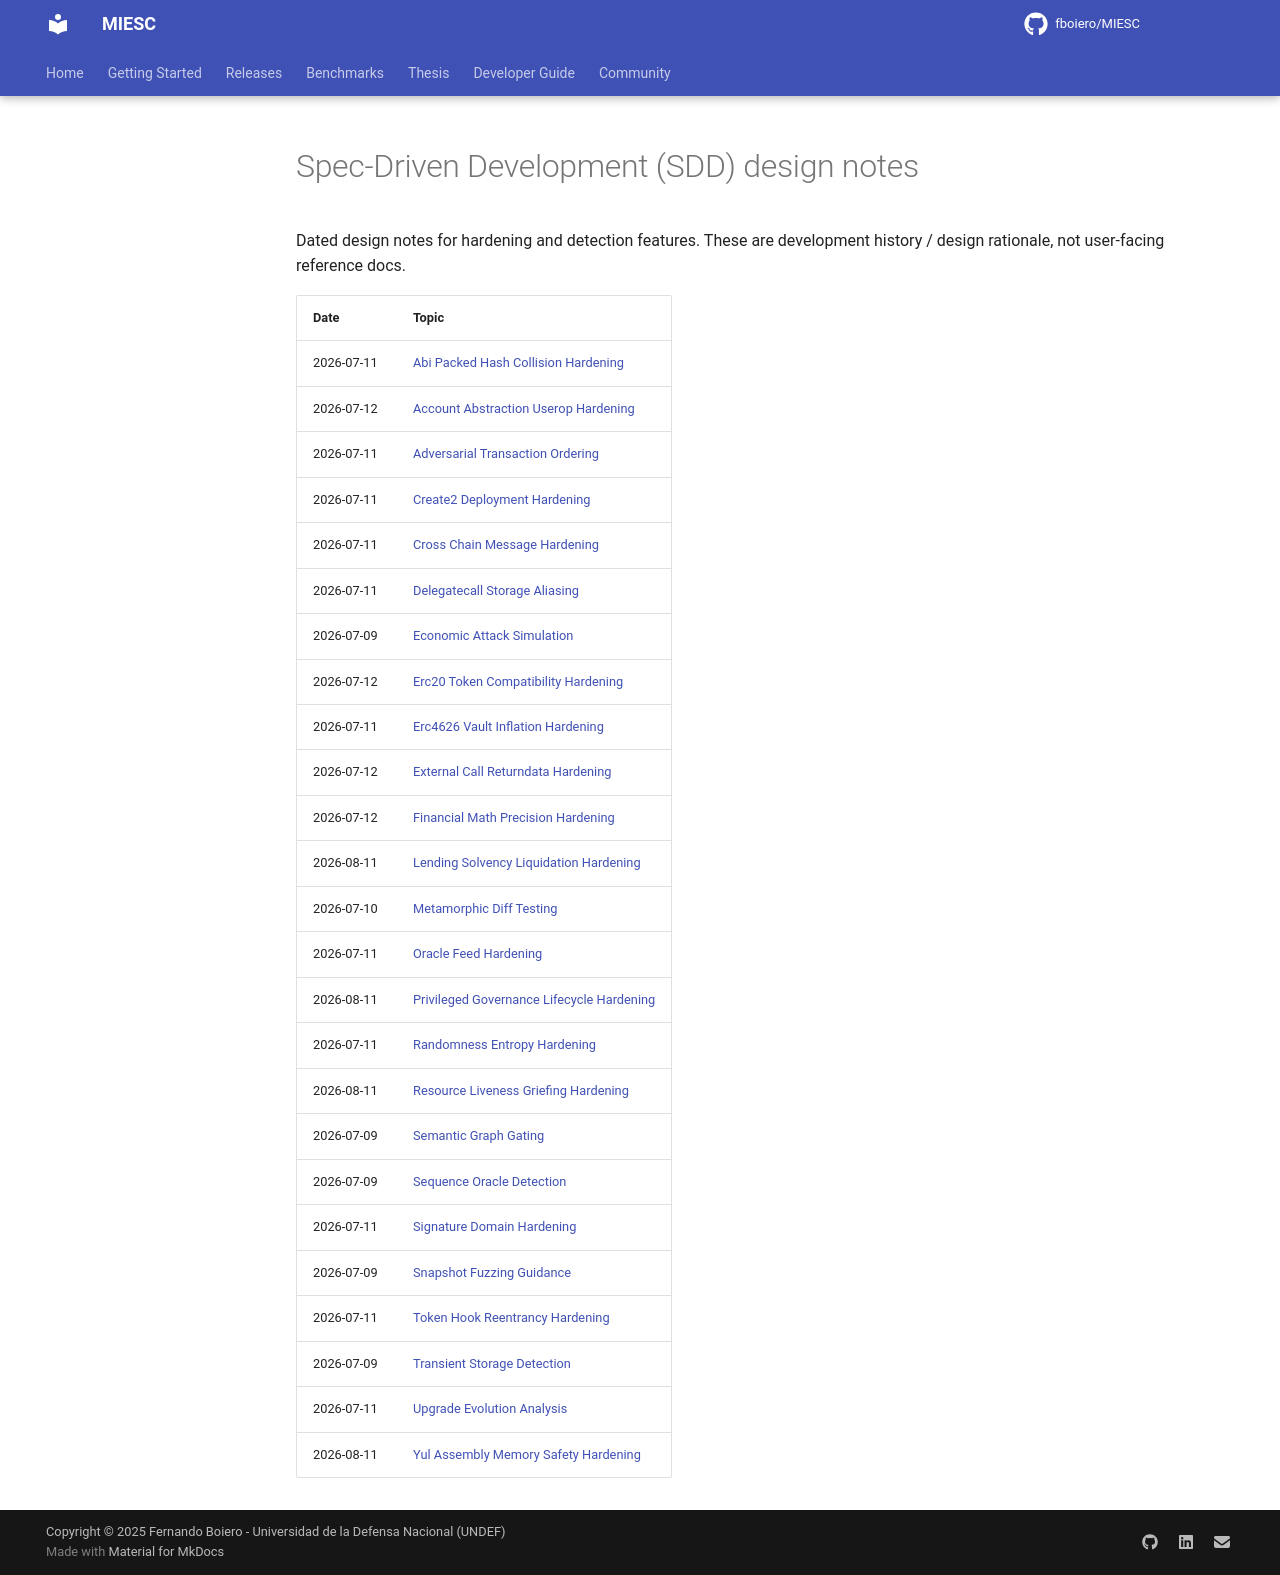

repository: fboiero/MIESC · page: sdd/index.html · generator: jekyll

# Spec-Driven Development (SDD) design notes

Dated design notes for hardening and detection features. These are development
history / design rationale, not user-facing reference docs.

| Date | Topic |
|---|---|
| 2026-07-11 | [Abi Packed Hash Collision Hardening](SDD_ABI_PACKED_HASH_COLLISION_HARDENING_20260711.md) |
| 2026-07-12 | [Account Abstraction Userop Hardening](SDD_ACCOUNT_ABSTRACTION_USEROP_HARDENING_20260712.md) |
| 2026-07-11 | [Adversarial Transaction Ordering](SDD_ADVERSARIAL_TRANSACTION_ORDERING_20260711.md) |
| 2026-07-11 | [Create2 Deployment Hardening](SDD_CREATE2_DEPLOYMENT_HARDENING_20260711.md) |
| 2026-07-11 | [Cross Chain Message Hardening](SDD_CROSS_CHAIN_MESSAGE_HARDENING_20260711.md) |
| 2026-07-11 | [Delegatecall Storage Aliasing](SDD_DELEGATECALL_STORAGE_ALIASING_20260711.md) |
| 2026-07-09 | [Economic Attack Simulation](SDD_ECONOMIC_ATTACK_SIMULATION_20260709.md) |
| 2026-07-12 | [Erc20 Token Compatibility Hardening](SDD_ERC20_TOKEN_COMPATIBILITY_HARDENING_20260712.md) |
| 2026-07-11 | [Erc4626 Vault Inflation Hardening](SDD_ERC4626_VAULT_INFLATION_HARDENING_20260711.md) |
| 2026-07-12 | [External Call Returndata Hardening](SDD_EXTERNAL_CALL_RETURNDATA_HARDENING_20260712.md) |
| 2026-07-12 | [Financial Math Precision Hardening](SDD_FINANCIAL_MATH_PRECISION_HARDENING_20260712.md) |
| 2026-08-11 | [Lending Solvency Liquidation Hardening](SDD_LENDING_SOLVENCY_LIQUIDATION_HARDENING_20260811.md) |
| 2026-07-10 | [Metamorphic Diff Testing](SDD_METAMORPHIC_DIFF_TESTING_20260710.md) |
| 2026-07-11 | [Oracle Feed Hardening](SDD_ORACLE_FEED_HARDENING_20260711.md) |
| 2026-08-11 | [Privileged Governance Lifecycle Hardening](SDD_PRIVILEGED_GOVERNANCE_LIFECYCLE_HARDENING_20260811.md) |
| 2026-07-11 | [Randomness Entropy Hardening](SDD_RANDOMNESS_ENTROPY_HARDENING_20260711.md) |
| 2026-08-11 | [Resource Liveness Griefing Hardening](SDD_RESOURCE_LIVENESS_GRIEFING_HARDENING_20260811.md) |
| 2026-07-09 | [Semantic Graph Gating](SDD_SEMANTIC_GRAPH_GATING_20260709.md) |
| 2026-07-09 | [Sequence Oracle Detection](SDD_SEQUENCE_ORACLE_DETECTION_20260709.md) |
| 2026-07-11 | [Signature Domain Hardening](SDD_SIGNATURE_DOMAIN_HARDENING_20260711.md) |
| 2026-07-09 | [Snapshot Fuzzing Guidance](SDD_SNAPSHOT_FUZZING_GUIDANCE_20260709.md) |
| 2026-07-11 | [Token Hook Reentrancy Hardening](SDD_TOKEN_HOOK_REENTRANCY_HARDENING_20260711.md) |
| 2026-07-09 | [Transient Storage Detection](SDD_TRANSIENT_STORAGE_DETECTION_20260709.md) |
| 2026-07-11 | [Upgrade Evolution Analysis](SDD_UPGRADE_EVOLUTION_ANALYSIS_20260711.md) |
| 2026-08-11 | [Yul Assembly Memory Safety Hardening](SDD_YUL_ASSEMBLY_MEMORY_SAFETY_HARDENING_20260811.md) |
